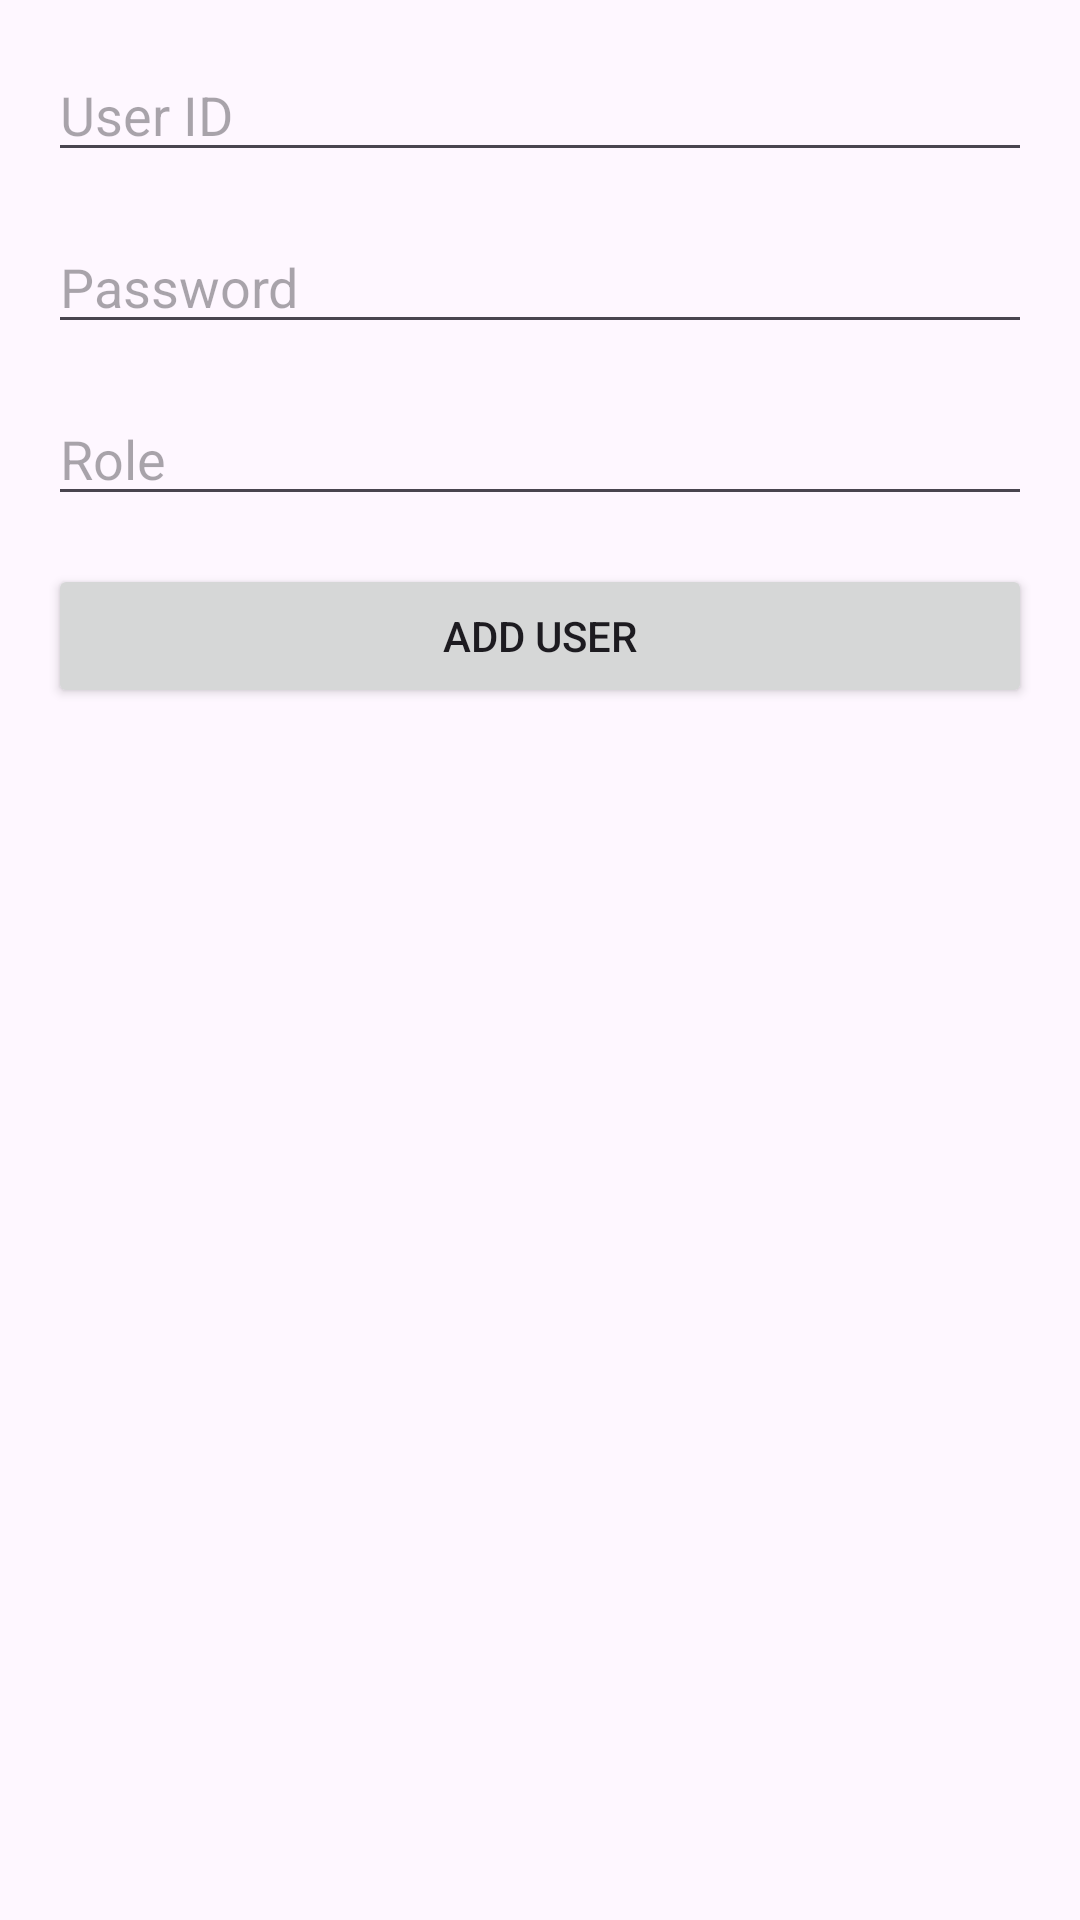

Android layout source for this screen:
<!-- AndroidManifest.xml: application theme Theme.ServiceTugureReport -->
<!-- res/layout/activity_dashboard_admin.xml -->
<?xml version="1.0" encoding="utf-8"?>
<androidx.constraintlayout.widget.ConstraintLayout xmlns:android="http://schemas.android.com/apk/res/android"
    xmlns:app="http://schemas.android.com/apk/res-auto"
    xmlns:tools="http://schemas.android.com/tools"
    android:layout_width="match_parent"
    android:layout_height="match_parent"
    tools:context=".DashboardAdminActivity">

    <EditText
        android:id="@+id/editTextId"
        android:layout_width="0dp"
        android:layout_height="wrap_content"
        android:hint="User ID"
        app:layout_constraintTop_toTopOf="parent"
        app:layout_constraintStart_toStartOf="parent"
        app:layout_constraintEnd_toEndOf="parent"
        android:layout_marginStart="16dp"
        android:layout_marginEnd="16dp"
        android:layout_marginTop="16dp" />

    <EditText
        android:id="@+id/editTextPassword"
        android:layout_width="0dp"
        android:layout_height="wrap_content"
        android:hint="Password"
        android:inputType="textPassword"
        app:layout_constraintTop_toBottomOf="@id/editTextId"
        app:layout_constraintStart_toStartOf="parent"
        app:layout_constraintEnd_toEndOf="parent"
        android:layout_marginStart="16dp"
        android:layout_marginEnd="16dp"
        android:layout_marginTop="16dp" />

    <EditText
        android:id="@+id/editTextRole"
        android:layout_width="0dp"
        android:layout_height="wrap_content"
        android:hint="Role"
        app:layout_constraintTop_toBottomOf="@id/editTextPassword"
        app:layout_constraintStart_toStartOf="parent"
        app:layout_constraintEnd_toEndOf="parent"
        android:layout_marginStart="16dp"
        android:layout_marginEnd="16dp"
        android:layout_marginTop="16dp" />

    <Button
        android:id="@+id/buttonAddUser"
        android:layout_width="0dp"
        android:layout_height="wrap_content"
        android:text="Add User"
        app:layout_constraintTop_toBottomOf="@id/editTextRole"
        app:layout_constraintStart_toStartOf="parent"
        app:layout_constraintEnd_toEndOf="parent"
        android:layout_marginStart="16dp"
        android:layout_marginEnd="16dp"
        android:layout_marginTop="16dp" />

</androidx.constraintlayout.widget.ConstraintLayout>
<!-- resources referenced by this layout -->
<resources>
  <style name="Theme.ServiceTugureReport" parent="Base.Theme.ServiceTugureReport" />
  <style name="Base.Theme.ServiceTugureReport" parent="Theme.Material3.DayNight.NoActionBar">
          
          
      </style>
</resources>
